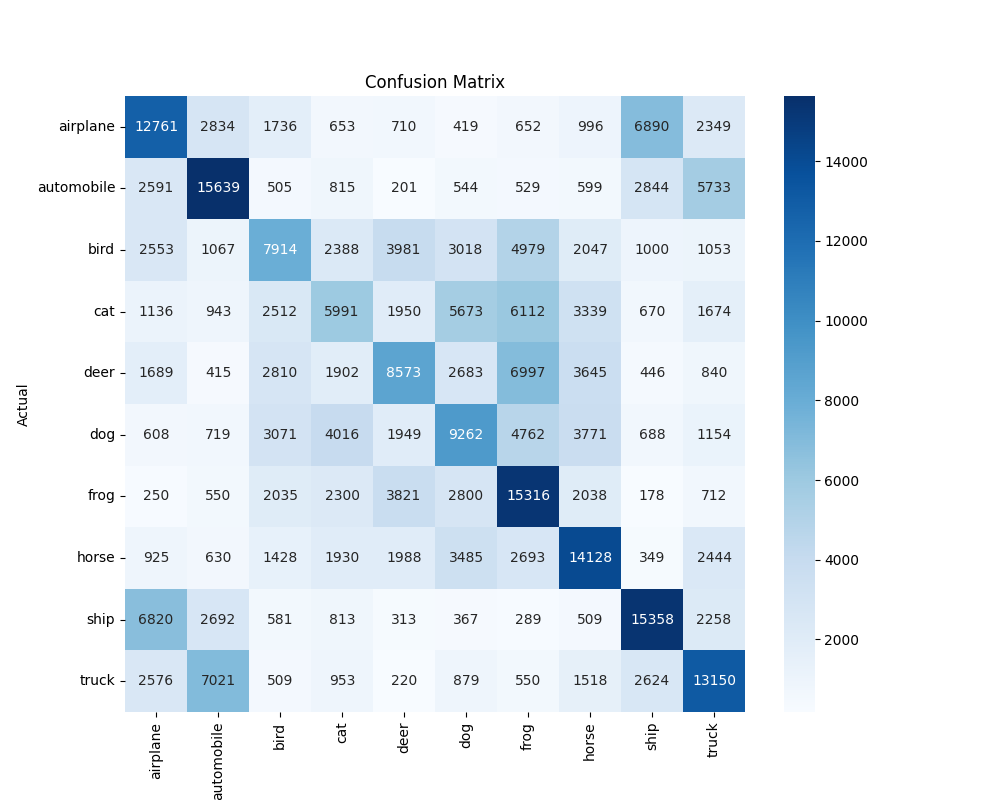

Data behind this chart, as committed beside it:
0, 1, 2, 3, 4, 5, 6, 7, 8, 9
12761, 2834, 1736, 653.0, 710.0, 419.0, 652.0, 996.0, 6890, 2349
2591, 15639, 505.0, 815.0, 201.0, 544.0, 529.0, 599.0, 2844, 5733
2553, 1067, 7914, 2388, 3981, 3018, 4979, 2047, 1000, 1053
1136, 943.0, 2512, 5991, 1950, 5673, 6112, 3339, 670.0, 1674
1689, 415.0, 2810, 1902, 8573, 2683, 6997, 3645, 446.0, 840.0
608.0, 719.0, 3071, 4016, 1949, 9262, 4762, 3771, 688.0, 1154
250.0, 550.0, 2035, 2300, 3821, 2800, 15316, 2038, 178.0, 712.0
925.0, 630.0, 1428, 1930, 1988, 3485, 2693, 14128, 349.0, 2444
6820, 2692, 581.0, 813.0, 313.0, 367.0, 289.0, 509.0, 15358, 2258
2576, 7021, 509.0, 953.0, 220.0, 879.0, 550.0, 1518, 2624, 13150
